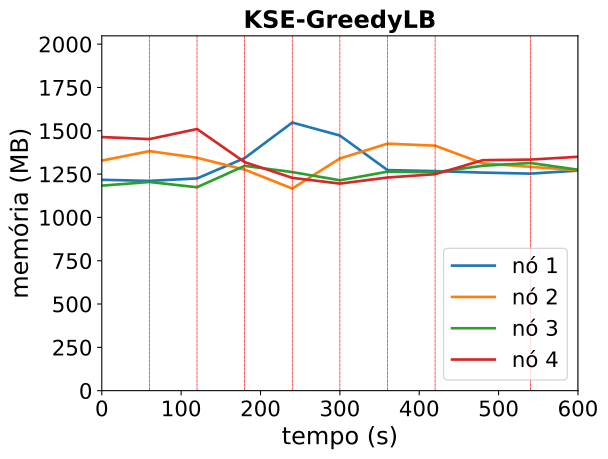

The file beside this chart, header and first rows:
timestamp, ppgcc-m02_pod_amount, ppgcc-m02_memory, ppgcc-m02_cpu, ppgcc-m03_pod_amount, ppgcc-m03_memory, ppgcc-m03_cpu, ppgcc-m04_pod_amount, ppgcc-m04_memory, ppgcc-m04_cpu, ppgcc-m05_pod_amount, ppgcc-m05_memory, ppgcc-m05_cpu
0, 2, 1246316, 344583817, 3, 1359784, 549227007, 2, 1211740, 208526826, 3, 1498828, 809213173
60, 2, 1239716, 285965096, 3, 1415752, 541082069, 2, 1233276, 243471228, 3, 1486816, 843071487
120, 0, 1254408, 346513078, 1, 1376416, 532249517, 0, 1202268, 217308446, 1, 1546552, 810558170
180, 2, 1374532, 741438609, 1, 1306392, 582083689, 3, 1328748, 495386129, 2, 1350532, 529705126
240, 2, 1584556, 1133242380, 1, 1194720, 258968930, 0, 1291920, 394226043, 0, 1257736, 252802412
300, 1, 1507832, 1130151807, 2, 1372260, 525507644, 2, 1243344, 363452234, 3, 1223812, 257465687
360, 1, 1303628, 756254760, 2, 1459948, 825396912, 2, 1294428, 334238223, 2, 1259716, 130205156
420, 1, 1297688, 731959562, 2, 1447956, 792068714, 1, 1290604, 378421104, 1, 1279384, 224453429
480, 1, 1288844, 736477521, 2, 1343544, 562731587, 2, 1329352, 478078371, 2, 1362148, 396244458
540, 1, 1282772, 738540135, 2, 1322952, 506190455, 3, 1345588, 413669385, 4, 1365776, 418879947
600, 1, 1300592, 742765559, 2, 1302492, 505536237, 2, 1305856, 419132327, 3, 1382276, 315721103
